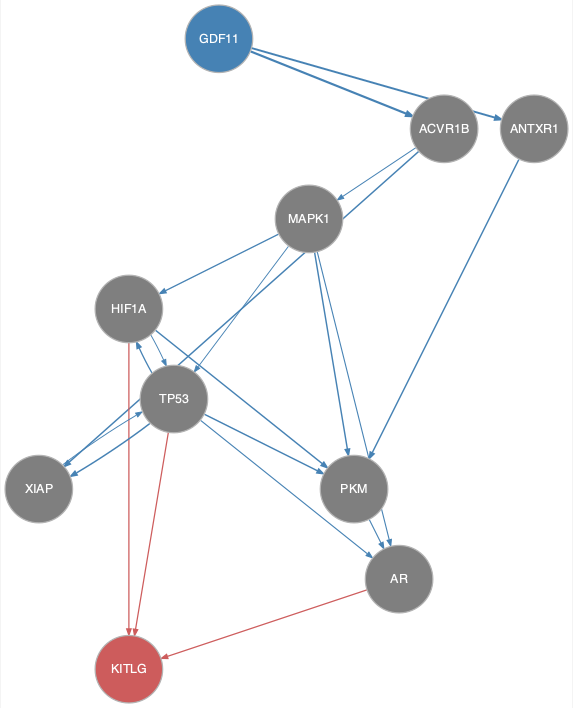

Source data for this figure (header and first rows):
from	to
ACVR1B	MAPK1
ACVR1B	XIAP
ANTXR1	PKM
GDF11	ACVR1B
GDF11	ANTXR1
HIF1A	PKM
HIF1A	TP53
MAPK1	AR
MAPK1	HIF1A
MAPK1	PKM
MAPK1	TP53
PKM	AR
TP53	AR
TP53	HIF1A
TP53	PKM
TP53	XIAP
XIAP	TP53
AR	KITLG
HIF1A	KITLG
TP53	KITLG
